Run: headless pygame with SDL's dummy video driver; simulated clock (each Clock.tick advances the game by its frame time, no real sleeping); random seed 0; keys injected as events and as key.get_pressed() state; no mouse input; restart key R tapped at the start of phases 3 and 4.
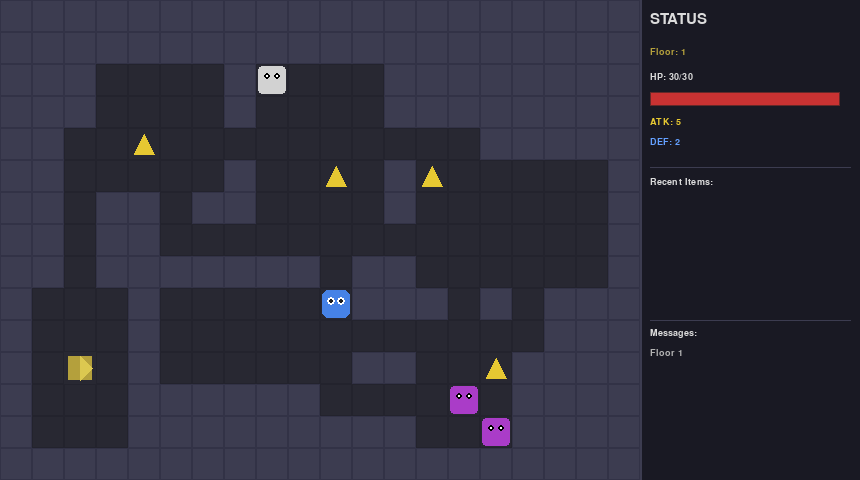
Frame 1 of 4 · flips 1–60 · no input
Frame 2 of 4 · flips 61–180 · tapped SPACE, RETURN · held RIGHT (→), D · screen unchanged from frame 1, image omitted
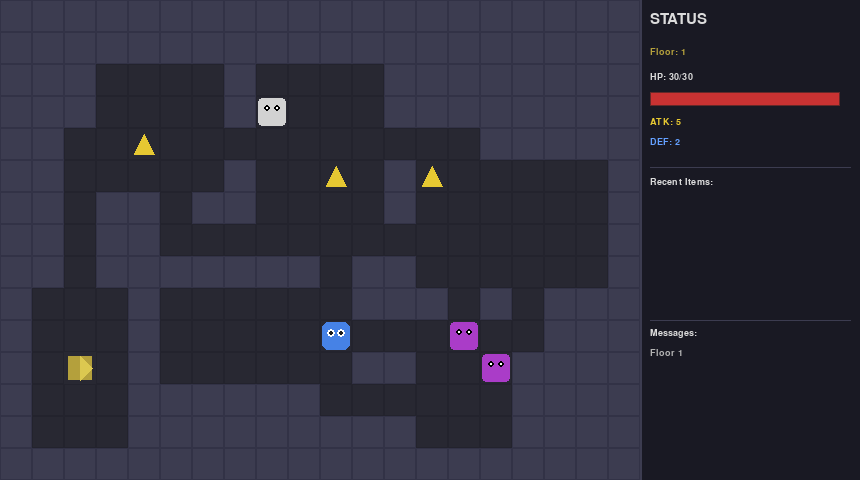
Frame 3 of 4 · flips 181–300 · tapped R · held DOWN (↓), S
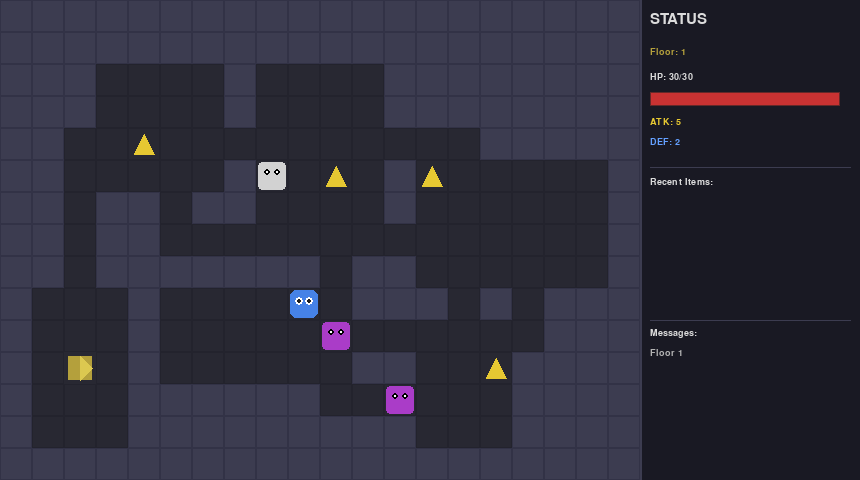
Frame 4 of 4 · flips 301–420 · tapped R · held LEFT (←), A, UP (↑), W

The pygame program that drew these frames:

import pygame
import random
import sys
from collections import deque

pygame.init()

TILE = 32
MAP_W = 20
MAP_H = 15
PANEL_W = 220
WIN_W = MAP_W * TILE + PANEL_W
WIN_H = MAP_H * TILE
FPS = 60

WALL = 0
FLOOR = 1
STAIRS = 2

COLOR_BG = (20, 20, 30)
COLOR_WALL = (60, 60, 80)
COLOR_FLOOR = (40, 40, 50)
COLOR_STAIRS = (180, 160, 60)
COLOR_PLAYER = (70, 130, 230)
COLOR_SLIME = (50, 200, 80)
COLOR_SKELETON = (210, 210, 210)
COLOR_BAT = (170, 60, 200)
COLOR_POTION = (220, 50, 50)
COLOR_WEAPON = (230, 200, 50)
COLOR_PANEL_BG = (25, 25, 35)
COLOR_TEXT = (220, 220, 220)
COLOR_HP_BAR_BG = (80, 20, 20)
COLOR_HP_BAR = (200, 50, 50)
COLOR_MSG = (180, 180, 180)


class TileMap:
    def __init__(self):
        self.tiles = [[WALL] * MAP_W for _ in range(MAP_H)]
        self.rooms = []

    def generate(self):
        self.tiles = [[WALL] * MAP_W for _ in range(MAP_H)]
        self.rooms = []
        num_rooms = random.randint(4, 7)
        for _ in range(num_rooms * 10):
            if len(self.rooms) >= num_rooms:
                break
            rw = random.randint(3, 6)
            rh = random.randint(3, 5)
            rx = random.randint(1, MAP_W - rw - 1)
            ry = random.randint(1, MAP_H - rh - 1)
            new_room = pygame.Rect(rx, ry, rw, rh)
            overlap = False
            for r in self.rooms:
                if new_room.inflate(2, 2).colliderect(r):
                    overlap = True
                    break
            if overlap:
                continue
            self._carve_room(new_room)
            if self.rooms:
                prev = self.rooms[-1]
                self._carve_corridor(prev.centerx, prev.centery, new_room.centerx, new_room.centery)
            self.rooms.append(new_room)

    def _carve_room(self, room):
        for y in range(room.top, room.bottom):
            for x in range(room.left, room.right):
                self.tiles[y][x] = FLOOR

    def _carve_corridor(self, x1, y1, x2, y2):
        cx, cy = x1, y1
        while cx != x2:
            self.tiles[cy][cx] = FLOOR
            cx += 1 if x2 > cx else -1
        while cy != y2:
            self.tiles[cy][cx] = FLOOR
            cy += 1 if y2 > cy else -1
        self.tiles[cy][cx] = FLOOR

    def is_floor(self, x, y):
        if 0 <= x < MAP_W and 0 <= y < MAP_H:
            return self.tiles[y][x] != WALL
        return False

    def place_stairs(self):
        if len(self.rooms) < 2:
            room = random.choice(self.rooms)
        else:
            room = self.rooms[-1]
        sx = random.randint(room.left, room.right - 1)
        sy = random.randint(room.top, room.bottom - 1)
        self.tiles[sy][sx] = STAIRS
        return sx, sy

    def get_spawn_pos(self, room_index=0):
        room = self.rooms[room_index]
        attempts = 0
        while attempts < 100:
            x = random.randint(room.left, room.right - 1)
            y = random.randint(room.top, room.bottom - 1)
            if self.tiles[y][x] == FLOOR:
                return x, y
            attempts += 1
        return room.centerx, room.centery

    def get_random_floor(self, occupied):
        attempts = 0
        while attempts < 200:
            x = random.randint(0, MAP_W - 1)
            y = random.randint(0, MAP_H - 1)
            if self.tiles[y][x] == FLOOR and (x, y) not in occupied:
                return x, y
            attempts += 1
        return None


class Entity:
    def __init__(self, x, y, name, color, hp, atk, defense, speed=1):
        self.x = x
        self.y = y
        self.name = name
        self.color = color
        self.max_hp = hp
        self.hp = hp
        self.atk = atk
        self.defense = defense
        self.speed = speed
        self.alive = True

    def take_damage(self, dmg):
        actual = max(1, dmg - self.defense)
        self.hp -= actual
        if self.hp <= 0:
            self.hp = 0
            self.alive = False
        return actual


class Player(Entity):
    def __init__(self, x, y):
        super().__init__(x, y, "Player", COLOR_PLAYER, 30, 5, 2, 1)
        self.kills = 0
        self.floor_reached = 1
        self.pickup_log = []

    def heal(self, amount):
        self.hp = min(self.max_hp, self.hp + amount)


class Monster(Entity):
    def __init__(self, x, y, name, color, hp, atk, defense, speed=1):
        super().__init__(x, y, name, color, hp, atk, defense, speed)


def create_monster(x, y, floor_num):
    roll = random.random()
    scale = 1 + (floor_num - 1) * 0.2
    if roll < 0.4:
        return Monster(x, y, "Slime", COLOR_SLIME, int(12 * scale), int(2 * scale), int(1 * scale), 1)
    elif roll < 0.75:
        return Monster(x, y, "Skeleton", COLOR_SKELETON, int(6 * scale), int(5 * scale), int(1 * scale), 1)
    else:
        return Monster(x, y, "Bat", COLOR_BAT, int(4 * scale), int(3 * scale), 0, 2)


class Item:
    def __init__(self, x, y, kind, value, name, color):
        self.x = x
        self.y = y
        self.kind = kind
        self.value = value
        self.name = name
        self.color = color


def create_item(x, y, floor_num):
    if random.random() < 0.6:
        heal = random.randint(8, 15)
        return Item(x, y, "potion", heal, f"Heal+{heal}", COLOR_POTION)
    else:
        bonus = random.randint(1, 2 + floor_num // 3)
        return Item(x, y, "weapon", bonus, f"ATK+{bonus}", COLOR_WEAPON)


class Game:
    def __init__(self):
        self.screen = pygame.display.set_mode((WIN_W, WIN_H))
        pygame.display.set_caption("Roguelike Dungeon")
        self.clock = pygame.time.Clock()
        self.font = pygame.font.SysFont("consolas", 14)
        self.font_large = pygame.font.SysFont("consolas", 22)
        self.font_title = pygame.font.SysFont("consolas", 28, bold=True)
        self.tilemap = TileMap()
        self.player = None
        self.monsters = []
        self.items = []
        self.messages = []
        self.current_floor = 1
        self.state = "play"
        self.stair_pos = None
        self._generate_floor()

    def _generate_floor(self):
        self.tilemap.generate()
        self.monsters.clear()
        self.items.clear()
        start_room = 0
        px, py = self.tilemap.get_spawn_pos(start_room)
        if self.player is None:
            self.player = Player(px, py)
        else:
            self.player.x = px
            self.player.y = py
        self.stair_pos = self.tilemap.place_stairs()
        occupied = {(px, py), self.stair_pos}
        num_monsters = 2 + self.current_floor
        for _ in range(num_monsters):
            pos = self.tilemap.get_random_floor(occupied)
            if pos:
                m = create_monster(pos[0], pos[1], self.current_floor)
                self.monsters.append(m)
                occupied.add(pos)
        num_items = random.randint(2, 4 + self.current_floor // 2)
        for _ in range(num_items):
            pos = self.tilemap.get_random_floor(occupied)
            if pos:
                it = create_item(pos[0], pos[1], self.current_floor)
                self.items.append(it)
                occupied.add(pos)
        self.add_msg(f"Floor {self.current_floor}")

    def add_msg(self, text):
        self.messages.append(text)
        if len(self.messages) > 50:
            self.messages = self.messages[-50:]

    def try_move(self, dx, dy):
        nx, ny = self.player.x + dx, self.player.y + dy
        if not self.tilemap.is_floor(nx, ny):
            return
        blocker = self._monster_at(nx, ny)
        if blocker:
            self._player_attack(blocker)
            self._monster_turn()
            return
        self.player.x = nx
        self.player.y = ny
        self._check_pickup()
        self._check_stairs()
        self._monster_turn()

    def _check_stairs(self):
        if self.tilemap.tiles[self.player.y][self.player.x] == STAIRS:
            self.current_floor += 1
            self.player.floor_reached = self.current_floor
            self._generate_floor()

    def _check_pickup(self):
        for item in self.items[:]:
            if item.x == self.player.x and item.y == self.player.y:
                if item.kind == "potion":
                    old = self.player.hp
                    self.player.heal(item.value)
                    gained = self.player.hp - old
                    self.add_msg(f"Picked up {item.name}! +{gained}HP")
                elif item.kind == "weapon":
                    self.player.atk += item.value
                    self.add_msg(f"Picked up {item.name}!")
                self.player.pickup_log.append(item.name)
                if len(self.player.pickup_log) > 5:
                    self.player.pickup_log = self.player.pickup_log[-5:]
                self.items.remove(item)

    def _player_attack(self, target):
        dmg = self.player.atk
        actual = target.take_damage(dmg)
        self.add_msg(f"You hit {target.name} for {actual} dmg!")
        if not target.alive:
            self.monsters.remove(target)
            self.player.kills += 1
            self.add_msg(f"{target.name} defeated!")

    def try_attack(self):
        for dx, dy in [(0, 0), (1, 0), (-1, 0), (0, 1), (0, -1)]:
            nx, ny = self.player.x + dx, self.player.y + dy
            m = self._monster_at(nx, ny)
            if m:
                self._player_attack(m)
                self._monster_turn()
                return

    def _monster_at(self, x, y):
        for m in self.monsters:
            if m.alive and m.x == x and m.y == y:
                return m
        return None

    def _monster_turn(self):
        for m in self.monsters:
            if not m.alive:
                continue
            steps = m.speed
            for _ in range(steps):
                if not m.alive:
                    break
                self._monster_act(m)

    def _monster_act(self, m):
        if abs(m.x - self.player.x) + abs(m.y - self.player.y) == 1:
            dmg = m.atk
            actual = self.player.take_damage(dmg)
            self.add_msg(f"{m.name} hits you for {actual} dmg!")
            if not self.player.alive:
                self.state = "dead"
            return
        path = self._find_path(m, self.player)
        if path and len(path) > 1:
            nx, ny = path[1]
            if not self._monster_at(nx, ny) and self.tilemap.is_floor(nx, ny):
                m.x = nx
                m.y = ny

    def _find_path(self, start, target):
        sx, sy = start.x, start.y
        tx, ty = target.x, target.y
        if sx == tx and sy == ty:
            return [(sx, sy)]
        visited = {(sx, sy)}
        queue = deque()
        queue.append(((sx, sy), [(sx, sy)]))
        while queue:
            (cx, cy), path = queue.popleft()
            for dx, dy in [(0, 1), (0, -1), (1, 0), (-1, 0)]:
                nx, ny = cx + dx, cy + dy
                if (nx, ny) in visited:
                    continue
                if not self.tilemap.is_floor(nx, ny):
                    continue
                if self._monster_at(nx, ny):
                    continue
                new_path = path + [(nx, ny)]
                if nx == tx and ny == ty:
                    return new_path
                visited.add((nx, ny))
                if len(new_path) < 15:
                    queue.append(((nx, ny), new_path))
        return None

    def draw(self):
        self.screen.fill(COLOR_BG)
        for y in range(MAP_H):
            for x in range(MAP_W):
                rect = pygame.Rect(x * TILE, y * TILE, TILE, TILE)
                t = self.tilemap.tiles[y][x]
                if t == WALL:
                    pygame.draw.rect(self.screen, COLOR_WALL, rect)
                    pygame.draw.rect(self.screen, (50, 50, 70), rect, 1)
                elif t == FLOOR:
                    pygame.draw.rect(self.screen, COLOR_FLOOR, rect)
                    pygame.draw.rect(self.screen, (35, 35, 45), rect, 1)
                elif t == STAIRS:
                    pygame.draw.rect(self.screen, COLOR_FLOOR, rect)
                    inner = rect.inflate(-8, -8)
                    pygame.draw.rect(self.screen, COLOR_STAIRS, inner)
                    pygame.draw.polygon(self.screen, (220, 200, 80),
                                        [inner.midtop, inner.midright, inner.midbottom])
        for item in self.items:
            rect = pygame.Rect(item.x * TILE + 6, item.y * TILE + 6, TILE - 12, TILE - 12)
            if item.kind == "potion":
                pygame.draw.ellipse(self.screen, item.color, rect)
                pygame.draw.rect(self.screen, (180, 180, 180),
                                 (rect.centerx - 2, rect.top - 4, 4, 6))
            else:
                pygame.draw.polygon(self.screen, item.color,
                                    [rect.midtop, rect.bottomright, rect.bottomleft])
        for m in self.monsters:
            rect = pygame.Rect(m.x * TILE + 2, m.y * TILE + 2, TILE - 4, TILE - 4)
            pygame.draw.rect(self.screen, m.color, rect, border_radius=4)
            eye_y = rect.y + 10
            pygame.draw.circle(self.screen, (0, 0, 0), (rect.x + 9, eye_y), 3)
            pygame.draw.circle(self.screen, (0, 0, 0), (rect.x + TILE - 13, eye_y), 3)
            pygame.draw.circle(self.screen, (255, 255, 255), (rect.x + 9, eye_y), 1)
            pygame.draw.circle(self.screen, (255, 255, 255), (rect.x + TILE - 13, eye_y), 1)
        px, py = self.player.x, self.player.y
        rect = pygame.Rect(px * TILE + 2, py * TILE + 2, TILE - 4, TILE - 4)
        pygame.draw.rect(self.screen, COLOR_PLAYER, rect, border_radius=6)
        eye_y = rect.y + 11
        pygame.draw.circle(self.screen, (255, 255, 255), (rect.x + 9, eye_y), 4)
        pygame.draw.circle(self.screen, (255, 255, 255), (rect.x + TILE - 13, eye_y), 4)
        pygame.draw.circle(self.screen, (30, 30, 30), (rect.x + 9, eye_y), 2)
        pygame.draw.circle(self.screen, (30, 30, 30), (rect.x + TILE - 13, eye_y), 2)
        self._draw_panel()
        if self.state == "dead":
            self._draw_death_screen()
        pygame.display.flip()

    def _draw_panel(self):
        panel_x = MAP_W * TILE
        panel_rect = pygame.Rect(panel_x, 0, PANEL_W, WIN_H)
        pygame.draw.rect(self.screen, COLOR_PANEL_BG, panel_rect)
        pygame.draw.line(self.screen, (60, 60, 80), (panel_x, 0), (panel_x, WIN_H), 2)
        y = 12
        title = self.font_large.render("STATUS", True, COLOR_TEXT)
        self.screen.blit(title, (panel_x + 10, y))
        y += 35
        floor_text = self.font.render(f"Floor: {self.current_floor}", True, COLOR_STAIRS)
        self.screen.blit(floor_text, (panel_x + 10, y))
        y += 25
        hp_label = self.font.render(f"HP: {self.player.hp}/{self.player.max_hp}", True, COLOR_TEXT)
        self.screen.blit(hp_label, (panel_x + 10, y))
        y += 20
        bar_w = PANEL_W - 30
        bar_h = 14
        pygame.draw.rect(self.screen, COLOR_HP_BAR_BG, (panel_x + 10, y, bar_w, bar_h))
        if self.player.max_hp > 0:
            fill = int(bar_w * self.player.hp / self.player.max_hp)
            pygame.draw.rect(self.screen, COLOR_HP_BAR, (panel_x + 10, y, fill, bar_h))
        pygame.draw.rect(self.screen, (100, 40, 40), (panel_x + 10, y, bar_w, bar_h), 1)
        y += 25
        atk_text = self.font.render(f"ATK: {self.player.atk}", True, COLOR_WEAPON)
        self.screen.blit(atk_text, (panel_x + 10, y))
        y += 20
        def_text = self.font.render(f"DEF: {self.player.defense}", True, (100, 160, 255))
        self.screen.blit(def_text, (panel_x + 10, y))
        y += 30
        pygame.draw.line(self.screen, (60, 60, 80), (panel_x + 10, y), (panel_x + PANEL_W - 10, y))
        y += 10
        inv_title = self.font.render("Recent Items:", True, COLOR_TEXT)
        self.screen.blit(inv_title, (panel_x + 10, y))
        y += 20
        for name in self.player.pickup_log[-5:]:
            item_text = self.font.render(f" {name}", True, COLOR_MSG)
            self.screen.blit(item_text, (panel_x + 10, y))
            y += 18
        y = WIN_H - 160
        pygame.draw.line(self.screen, (60, 60, 80), (panel_x + 10, y), (panel_x + PANEL_W - 10, y))
        y += 8
        msg_title = self.font.render("Messages:", True, COLOR_TEXT)
        self.screen.blit(msg_title, (panel_x + 10, y))
        y += 20
        for msg in self.messages[-6:]:
            msg_text = self.font.render(msg[:22], True, COLOR_MSG)
            self.screen.blit(msg_text, (panel_x + 10, y))
            y += 18

    def _draw_death_screen(self):
        overlay = pygame.Surface((WIN_W, WIN_H), pygame.SRCALPHA)
        overlay.fill((0, 0, 0, 160))
        self.screen.blit(overlay, (0, 0))
        cx, cy = WIN_W // 2, WIN_H // 2
        box_w, box_h = 320, 220
        box = pygame.Rect(cx - box_w // 2, cy - box_h // 2, box_w, box_h)
        pygame.draw.rect(self.screen, (30, 15, 15), box, border_radius=10)
        pygame.draw.rect(self.screen, (180, 40, 40), box, 3, border_radius=10)
        title = self.font_title.render("YOU DIED", True, (220, 50, 50))
        tr = title.get_rect(center=(cx, cy - 70))
        self.screen.blit(title, tr)
        stats = [
            f"Floor Reached: {self.player.floor_reached}",
            f"Monsters Killed: {self.player.kills}",
            f"Final ATK: {self.player.atk}",
        ]
        sy = cy - 20
        for s in stats:
            text = self.font.render(s, True, COLOR_TEXT)
            rect = text.get_rect(center=(cx, sy))
            self.screen.blit(text, rect)
            sy += 28
        restart = self.font.render("Press R to Restart", True, (180, 180, 180))
        rr = restart.get_rect(center=(cx, cy + 75))
        self.screen.blit(restart, rr)

    def restart(self):
        self.current_floor = 1
        self.player = None
        self.messages.clear()
        self.state = "play"
        self._generate_floor()

    def run(self):
        running = True
        while running:
            for event in pygame.event.get():
                if event.type == pygame.QUIT:
                    running = False
                elif event.type == pygame.KEYDOWN:
                    if self.state == "dead":
                        if event.key == pygame.K_r:
                            self.restart()
                        continue
                    if self.state == "play":
                        if event.key == pygame.K_w:
                            self.try_move(0, -1)
                        elif event.key == pygame.K_s:
                            self.try_move(0, 1)
                        elif event.key == pygame.K_a:
                            self.try_move(-1, 0)
                        elif event.key == pygame.K_d:
                            self.try_move(1, 0)
                        elif event.key == pygame.K_SPACE:
                            self.try_attack()
            self.draw()
            self.clock.tick(FPS)
        pygame.quit()
        sys.exit()


if __name__ == "__main__":
    game = Game()
    game.run()
